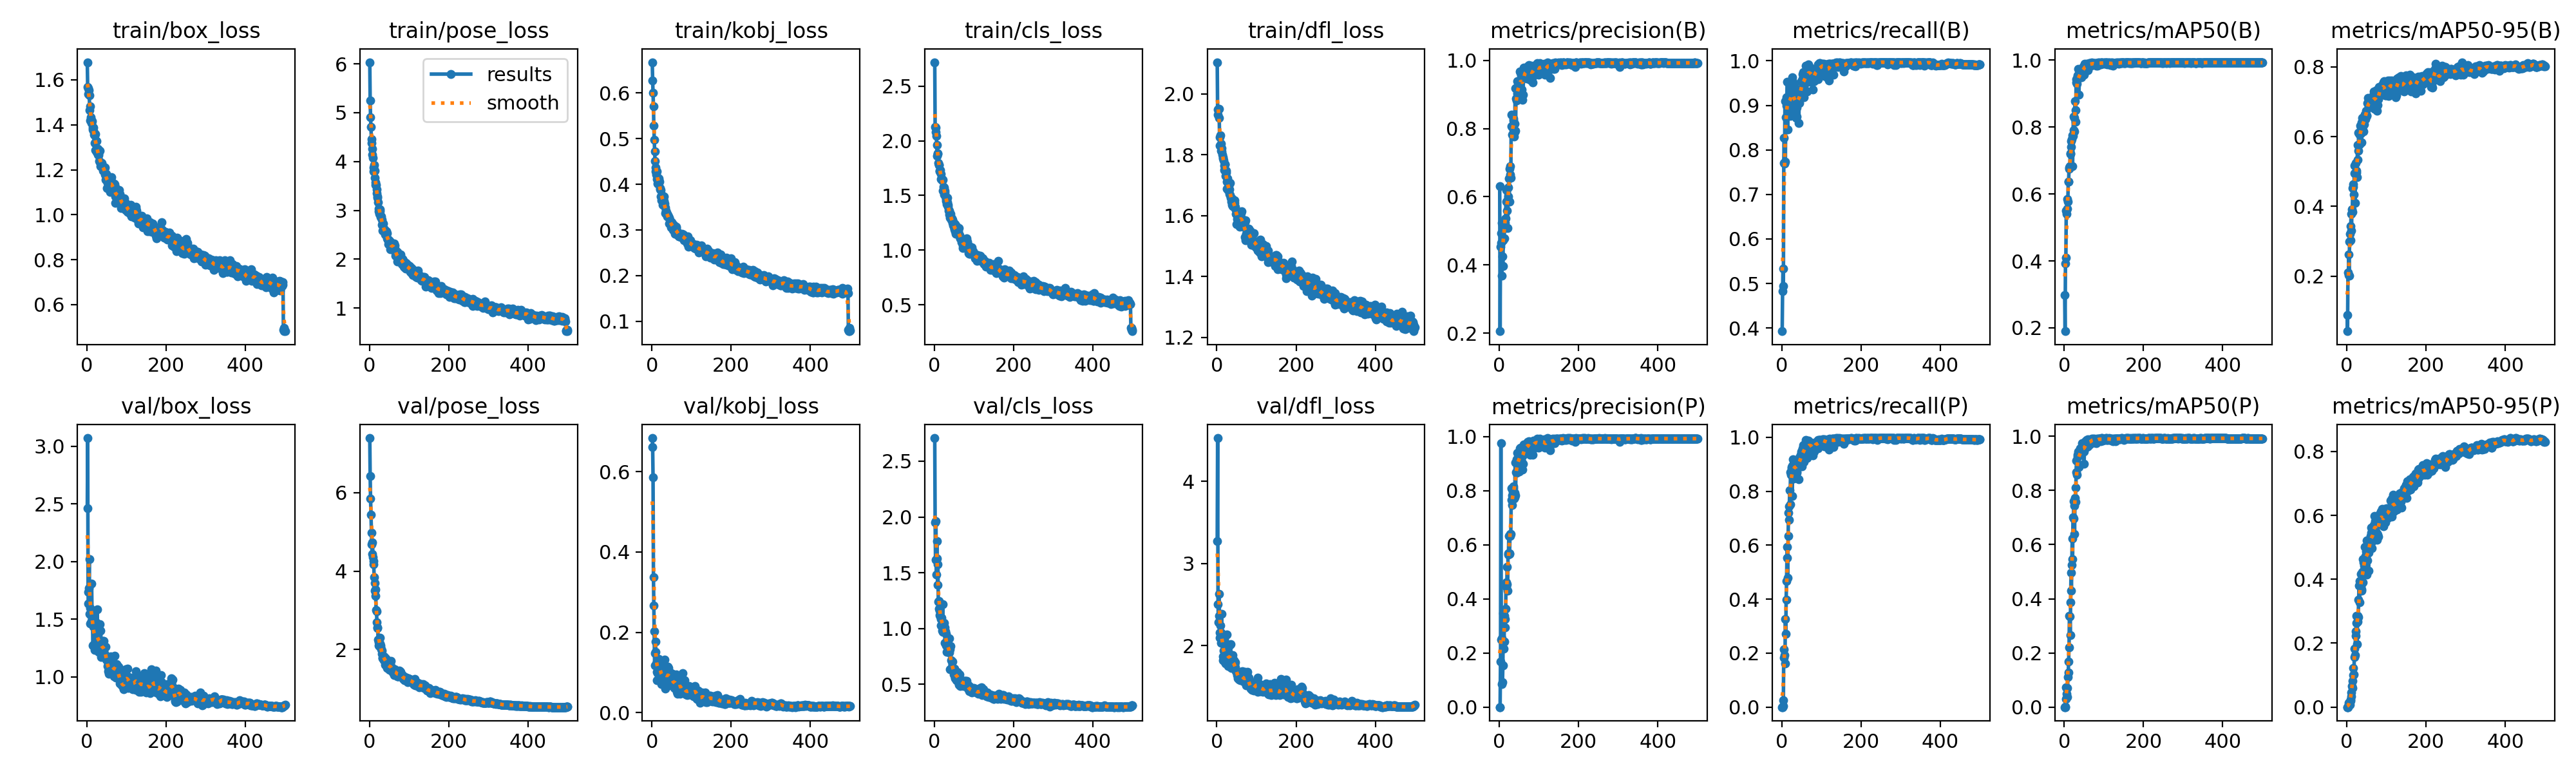

The table this chart was drawn from, first rows:
epoch, time, train/box_loss, train/pose_loss, train/kobj_loss, train/cls_loss, train/dfl_loss, metrics/precision(B), metrics/recall(B), metrics/mAP50(B), metrics/mAP50-95(B), metrics/precision(P), metrics/recall(P), metrics/mAP50(P), metrics/mAP50-95(P), val/box_loss, val/pose_loss, val/kobj_loss, val/cls_loss, val/dfl_loss, lr/pg0, lr/pg1, lr/pg2
1, 56.69, 1.679, 6.032, 0.6676, 2.72, 2.104, 0.6316, 0.3928, 0.2979, 0.08864, 0, 0, 0, 0, 2.463, 7.387, 0.6835, 2.707, 3.276, 0.0001652, 0.0001652, 0.08364
2, 115.2, 1.568, 5.251, 0.628, 2.126, 1.948, 0.2054, 0.4825, 0.19, 0.04267, 0, 0, 0, 0, 3.072, 6.415, 0.6617, 1.949, 4.528, 0.0003319, 0.0003319, 0.06714
3, 173.5, 1.537, 4.912, 0.6008, 2.12, 1.931, 0.4529, 0.5327, 0.3924, 0.2111, 0.1674, 0.00347, 0.00066, 8e-05, 1.738, 5.847, 0.5853, 1.615, 2.505, 0.0004986, 0.0004986, 0.05064
4, 231.9, 1.563, 4.702, 0.5709, 2.082, 1.951, 0.4652, 0.4939, 0.409, 0.2029, 0.9762, 0.02431, 0.02904, 0.008, 1.632, 5.442, 0.3369, 1.963, 2.284, 0.0006652, 0.0006652, 0.03414
5, 289.9, 1.555, 4.457, 0.5285, 2.043, 1.95, 0.4935, 0.7703, 0.5507, 0.2618, 0.2483, 0.2132, 0.07399, 0.01297, 1.766, 4.979, 0.267, 1.483, 2.36, 0.0008318, 0.0008318, 0.01764
6, 45.44, 1.531, 4.38, 0.4974, 1.965, 1.92, 0.3674, 0.8273, 0.5396, 0.201, 0.08469, 0.1828, 0.04838, 0.00734, 2.018, 4.68, 0.2034, 1.626, 2.627, 0.0009983, 0.0009983, 0.001141
7, 93.37, 1.466, 4.266, 0.4728, 1.86, 1.859, 0.5228, 0.7687, 0.5837, 0.2997, 0.2541, 0.1929, 0.07116, 0.01151, 1.548, 4.428, 0.1171, 1.786, 2.162, 0.0009996, 0.0009996, 0.0009996
8, 140.8, 1.42, 4.148, 0.4516, 1.884, 1.829, 0.425, 0.9102, 0.5566, 0.3212, 0.09199, 0.1626, 0.03744, 0.00741, 1.461, 4.73, 0.1479, 1.392, 2.096, 0.0009995, 0.0009995, 0.0009995
9, 189.1, 1.483, 4.077, 0.4374, 1.881, 1.865, 0.3959, 0.7739, 0.5774, 0.3035, 0.1539, 0.3258, 0.1103, 0.01999, 1.597, 4.356, 0.1767, 1.579, 2.242, 0.0009994, 0.0009994, 0.0009994
10, 237.3, 1.433, 3.873, 0.4284, 1.798, 1.836, 0.4715, 0.8731, 0.6357, 0.3436, 0.3463, 0.2708, 0.128, 0.02375, 1.536, 4.249, 0.1509, 1.244, 2.16, 0.0009992, 0.0009992, 0.0009992
11, 284.9, 1.408, 3.804, 0.4209, 1.778, 1.813, 0.5072, 0.9188, 0.637, 0.3796, 0.2158, 0.3976, 0.1674, 0.03462, 1.484, 4.179, 0.122, 1.179, 2.033, 0.000999, 0.000999, 0.000999
12, 333.4, 1.42, 3.931, 0.4288, 1.782, 1.821, 0.4782, 0.8987, 0.6786, 0.3309, 0.2415, 0.4661, 0.2215, 0.04519, 1.806, 3.85, 0.1018, 1.246, 2.39, 0.0009988, 0.0009988, 0.0009988
13, 381.3, 1.417, 3.813, 0.4117, 1.728, 1.811, 0.5201, 0.9067, 0.6744, 0.3922, 0.3377, 0.553, 0.337, 0.06637, 1.535, 3.695, 0.08029, 1.159, 2.141, 0.0009986, 0.0009986, 0.0009986
14, 429.3, 1.389, 3.667, 0.4142, 1.719, 1.8, 0.5344, 0.953, 0.6826, 0.3834, 0.3249, 0.5941, 0.3346, 0.08139, 1.573, 3.504, 0.1296, 1.118, 2.036, 0.0009984, 0.0009984, 0.0009984
15, 477.6, 1.378, 3.527, 0.4011, 1.731, 1.792, 0.5235, 0.8466, 0.7218, 0.4528, 0.2953, 0.4797, 0.2666, 0.05899, 1.274, 3.533, 0.09766, 1.108, 1.823, 0.0009981, 0.0009981, 0.0009981
16, 525.5, 1.388, 3.58, 0.4061, 1.697, 1.787, 0.5358, 0.9217, 0.7199, 0.4555, 0.3645, 0.6341, 0.3874, 0.1002, 1.279, 3.368, 0.1047, 1.085, 1.867, 0.0009978, 0.0009978, 0.0009978
17, 573, 1.373, 3.524, 0.4132, 1.652, 1.782, 0.6199, 0.9195, 0.7573, 0.4631, 0.4611, 0.7207, 0.4969, 0.1222, 1.434, 3.004, 0.1224, 1.029, 1.936, 0.0009975, 0.0009975, 0.0009975
18, 621.1, 1.356, 3.433, 0.4093, 1.656, 1.765, 0.5862, 0.9218, 0.74, 0.4346, 0.4441, 0.6928, 0.4302, 0.102, 1.493, 2.977, 0.1337, 1.097, 2.061, 0.0009972, 0.0009972, 0.0009972
19, 668.7, 1.319, 3.353, 0.4062, 1.646, 1.75, 0.5595, 0.8887, 0.7634, 0.4951, 0.4547, 0.7451, 0.524, 0.1559, 1.267, 2.704, 0.1211, 1.037, 1.84, 0.0009968, 0.0009968, 0.0009968
20, 717.5, 1.354, 3.252, 0.3894, 1.637, 1.768, 0.5883, 0.918, 0.776, 0.5174, 0.5188, 0.8047, 0.6231, 0.1819, 1.23, 2.556, 0.1251, 0.984, 1.795, 0.0009965, 0.0009965, 0.0009965
21, 765.2, 1.359, 3.287, 0.392, 1.645, 1.768, 0.5089, 0.8765, 0.6829, 0.41, 0.4301, 0.7518, 0.5454, 0.1625, 1.48, 2.569, 0.09375, 1.216, 2.005, 0.0009961, 0.0009961, 0.0009961
22, 813.2, 1.288, 3.165, 0.3882, 1.541, 1.732, 0.6001, 0.9296, 0.7727, 0.5238, 0.5697, 0.8705, 0.7005, 0.2364, 1.244, 2.254, 0.09196, 0.9702, 1.785, 0.0009957, 0.0009957, 0.0009957
23, 860.9, 1.329, 3.033, 0.3734, 1.579, 1.748, 0.6265, 0.9453, 0.83, 0.4945, 0.5636, 0.8599, 0.6958, 0.2239, 1.471, 2.186, 0.1191, 1.006, 1.982, 0.0009953, 0.0009953, 0.0009953
24, 908.8, 1.327, 2.984, 0.3644, 1.576, 1.741, 0.6542, 0.9044, 0.7912, 0.4967, 0.6329, 0.8839, 0.7593, 0.2625, 1.33, 2.105, 0.07159, 0.9946, 1.849, 0.0009948, 0.0009948, 0.0009948
25, 956.4, 1.278, 2.935, 0.3761, 1.51, 1.687, 0.5866, 0.9125, 0.7869, 0.5022, 0.5653, 0.8892, 0.7447, 0.2858, 1.307, 2.094, 0.09495, 1.051, 1.841, 0.0009944, 0.0009944, 0.0009944
26, 1005, 1.288, 3.021, 0.3741, 1.527, 1.711, 0.6821, 0.9186, 0.8275, 0.4833, 0.5684, 0.7825, 0.6386, 0.1977, 1.587, 2.309, 0.08737, 1.009, 2.132, 0.0009939, 0.0009939, 0.0009939
27, 1053, 1.293, 2.975, 0.3653, 1.542, 1.723, 0.69, 0.9624, 0.8768, 0.5771, 0.6408, 0.8939, 0.7721, 0.2674, 1.246, 2.157, 0.09135, 0.8731, 1.812, 0.0009934, 0.0009934, 0.0009934
28, 1101, 1.268, 2.863, 0.3552, 1.489, 1.684, 0.6643, 0.9523, 0.815, 0.5342, 0.6317, 0.9174, 0.7569, 0.2855, 1.296, 2.05, 0.09164, 0.9773, 1.867, 0.0009929, 0.0009929, 0.0009929
29, 1149, 1.266, 2.885, 0.3637, 1.468, 1.684, 0.6557, 0.9245, 0.8495, 0.5603, 0.6407, 0.9007, 0.811, 0.2822, 1.215, 2.101, 0.08368, 0.9534, 1.749, 0.0009924, 0.0009924, 0.0009924
30, 1197, 1.272, 2.873, 0.3735, 1.45, 1.699, 0.8071, 0.8867, 0.9423, 0.6108, 0.7661, 0.8465, 0.8684, 0.3364, 1.312, 2.006, 0.1036, 0.8491, 1.813, 0.0009918, 0.0009918, 0.0009918
31, 1244, 1.24, 2.804, 0.3629, 1.422, 1.672, 0.8412, 0.8777, 0.9329, 0.6102, 0.8091, 0.8689, 0.9096, 0.3799, 1.313, 1.894, 0.1152, 0.7895, 1.838, 0.0009912, 0.0009912, 0.0009912
32, 1292, 1.237, 2.702, 0.3574, 1.44, 1.686, 0.782, 0.9445, 0.9293, 0.5773, 0.7484, 0.9008, 0.859, 0.3272, 1.454, 1.982, 0.1319, 0.8785, 2.001, 0.0009906, 0.0009906, 0.0009906
33, 1340, 1.285, 2.732, 0.3496, 1.481, 1.708, 0.805, 0.913, 0.9542, 0.6048, 0.7834, 0.8939, 0.9243, 0.3952, 1.298, 1.793, 0.06058, 0.8388, 1.89, 0.00099, 0.00099, 0.00099
34, 1387, 1.228, 2.581, 0.3372, 1.414, 1.668, 0.8062, 0.9215, 0.9503, 0.6316, 0.7967, 0.9132, 0.9322, 0.3806, 1.21, 1.774, 0.07238, 0.8464, 1.746, 0.0009894, 0.0009894, 0.0009894
35, 1435, 1.217, 2.735, 0.3422, 1.398, 1.659, 0.8294, 0.9321, 0.9729, 0.6096, 0.8091, 0.9107, 0.9427, 0.3783, 1.402, 1.831, 0.1091, 0.7969, 2.019, 0.0009887, 0.0009887, 0.0009887
36, 1482, 1.231, 2.618, 0.3397, 1.362, 1.647, 0.8246, 0.8725, 0.9461, 0.6279, 0.8161, 0.8634, 0.9309, 0.4162, 1.168, 1.735, 0.08881, 0.8131, 1.724, 0.0009881, 0.0009881, 0.0009881
37, 1530, 1.231, 2.598, 0.3382, 1.36, 1.655, 0.7763, 0.8751, 0.8962, 0.5835, 0.7711, 0.8686, 0.8864, 0.3689, 1.313, 1.827, 0.1033, 0.9145, 1.859, 0.0009874, 0.0009874, 0.0009874
38, 1577, 1.212, 2.618, 0.3357, 1.323, 1.636, 0.8143, 0.8948, 0.9604, 0.6412, 0.7919, 0.8737, 0.9291, 0.3633, 1.21, 1.813, 0.08405, 0.7867, 1.736, 0.0009867, 0.0009867, 0.0009867
39, 1624, 1.22, 2.55, 0.3296, 1.333, 1.656, 0.7892, 0.9309, 0.9636, 0.6543, 0.7765, 0.9081, 0.9366, 0.4232, 1.216, 1.75, 0.08941, 0.815, 1.765, 0.000986, 0.000986, 0.000986
40, 1672, 1.197, 2.501, 0.3329, 1.298, 1.632, 0.9177, 0.9208, 0.9719, 0.6345, 0.905, 0.9078, 0.9556, 0.4626, 1.31, 1.605, 0.07747, 0.6367, 1.883, 0.0009852, 0.0009852, 0.0009852
41, 1720, 1.211, 2.566, 0.3309, 1.329, 1.649, 0.7928, 0.933, 0.9625, 0.6306, 0.7827, 0.9152, 0.9331, 0.3904, 1.262, 1.746, 0.1149, 0.8437, 1.796, 0.0009844, 0.0009844, 0.0009844
42, 1767, 1.214, 2.51, 0.3302, 1.278, 1.641, 0.8872, 0.9323, 0.9691, 0.6525, 0.8688, 0.9136, 0.9411, 0.4264, 1.227, 1.775, 0.1106, 0.6405, 1.724, 0.0009837, 0.0009837, 0.0009837
43, 1815, 1.21, 2.567, 0.3266, 1.296, 1.643, 0.8816, 0.86, 0.9561, 0.6155, 0.8675, 0.8448, 0.9355, 0.4525, 1.309, 1.698, 0.09089, 0.7153, 1.821, 0.0009829, 0.0009829, 0.0009829
44, 1862, 1.205, 2.434, 0.314, 1.291, 1.642, 0.9211, 0.9326, 0.949, 0.6345, 0.9154, 0.9261, 0.9417, 0.4419, 1.25, 1.691, 0.06833, 0.6416, 1.785, 0.000982, 0.000982, 0.000982
45, 1910, 1.211, 2.528, 0.3227, 1.278, 1.649, 0.9398, 0.905, 0.9732, 0.6632, 0.9398, 0.905, 0.9732, 0.5005, 1.192, 1.534, 0.1003, 0.6466, 1.768, 0.0009812, 0.0009812, 0.0009812
46, 1958, 1.177, 2.404, 0.3169, 1.247, 1.629, 0.9039, 0.9177, 0.9733, 0.6629, 0.9008, 0.9147, 0.9677, 0.4558, 1.184, 1.615, 0.08711, 0.7029, 1.737, 0.0009803, 0.0009803, 0.0009803
47, 2005, 1.177, 2.415, 0.3169, 1.257, 1.622, 0.8996, 0.9345, 0.9721, 0.6495, 0.8881, 0.9254, 0.9604, 0.4731, 1.261, 1.581, 0.07298, 0.6369, 1.795, 0.0009795, 0.0009795, 0.0009795
48, 2053, 1.157, 2.306, 0.3061, 1.226, 1.606, 0.933, 0.9371, 0.98, 0.6743, 0.9299, 0.9341, 0.975, 0.4676, 1.165, 1.604, 0.09684, 0.6284, 1.688, 0.0009786, 0.0009786, 0.0009786
49, 2100, 1.181, 2.383, 0.3161, 1.247, 1.616, 0.9309, 0.955, 0.9552, 0.6579, 0.9228, 0.9473, 0.9436, 0.4881, 1.146, 1.502, 0.09914, 0.5881, 1.678, 0.0009777, 0.0009777, 0.0009777
50, 2148, 1.118, 2.393, 0.3169, 1.193, 1.572, 0.9034, 0.9375, 0.9748, 0.6614, 0.8707, 0.8916, 0.8982, 0.4142, 1.144, 1.704, 0.08159, 0.6399, 1.688, 0.0009767, 0.0009767, 0.0009767
51, 2196, 1.167, 2.357, 0.3073, 1.198, 1.605, 0.9018, 0.9277, 0.9768, 0.6595, 0.8982, 0.9243, 0.9691, 0.5209, 1.147, 1.486, 0.09715, 0.6371, 1.675, 0.0009758, 0.0009758, 0.0009758
52, 2243, 1.142, 2.205, 0.3081, 1.175, 1.589, 0.9682, 0.9703, 0.9888, 0.6953, 0.9558, 0.9577, 0.9689, 0.458, 1.092, 1.629, 0.06917, 0.5545, 1.637, 0.0009748, 0.0009748, 0.0009748
53, 2291, 1.161, 2.367, 0.3133, 1.239, 1.604, 0.9629, 0.9605, 0.9863, 0.7109, 0.9592, 0.9571, 0.9809, 0.5112, 1.047, 1.517, 0.06886, 0.5627, 1.599, 0.0009738, 0.0009738, 0.0009738
54, 2338, 1.153, 2.236, 0.2998, 1.15, 1.601, 0.9378, 0.9747, 0.9857, 0.698, 0.935, 0.9719, 0.9818, 0.4993, 1.107, 1.504, 0.08294, 0.5771, 1.627, 0.0009728, 0.0009728, 0.0009728
55, 2386, 1.143, 2.238, 0.3032, 1.218, 1.586, 0.9571, 0.9179, 0.973, 0.6874, 0.9523, 0.9085, 0.9607, 0.427, 1.058, 1.719, 0.0708, 0.5999, 1.599, 0.0009718, 0.0009718, 0.0009718
56, 2434, 1.154, 2.32, 0.31, 1.163, 1.593, 0.9155, 0.9367, 0.9737, 0.6982, 0.9065, 0.9277, 0.9613, 0.4837, 1.026, 1.542, 0.06193, 0.5377, 1.586, 0.0009707, 0.0009707, 0.0009707
57, 2482, 1.11, 2.239, 0.3048, 1.164, 1.566, 0.9513, 0.9742, 0.9895, 0.7018, 0.9513, 0.973, 0.986, 0.505, 1.041, 1.532, 0.0706, 0.6137, 1.594, 0.0009697, 0.0009697, 0.0009697
58, 2529, 1.102, 2.253, 0.2923, 1.162, 1.563, 0.9507, 0.9563, 0.9743, 0.6915, 0.9294, 0.9668, 0.9667, 0.5205, 1.105, 1.445, 0.08717, 0.577, 1.628, 0.0009686, 0.0009686, 0.0009686
59, 2576, 1.143, 2.268, 0.3014, 1.163, 1.591, 0.8837, 0.9563, 0.9695, 0.6976, 0.8779, 0.9502, 0.9616, 0.5207, 1.094, 1.428, 0.0858, 0.6089, 1.662, 0.0009675, 0.0009675, 0.0009675
60, 2624, 1.144, 2.283, 0.2974, 1.158, 1.591, 0.8988, 0.989, 0.9876, 0.705, 0.8988, 0.989, 0.9876, 0.5355, 1.051, 1.419, 0.06963, 0.5223, 1.581, 0.0009664, 0.0009664, 0.0009664
... 440 more rows
